Run: headless pygame with SDL's dummy video driver; simulated clock (each Clock.tick advances the game by its frame time, no real sleeping); random seed 0; keys injected as events and as key.get_pressed() state; no mouse input.
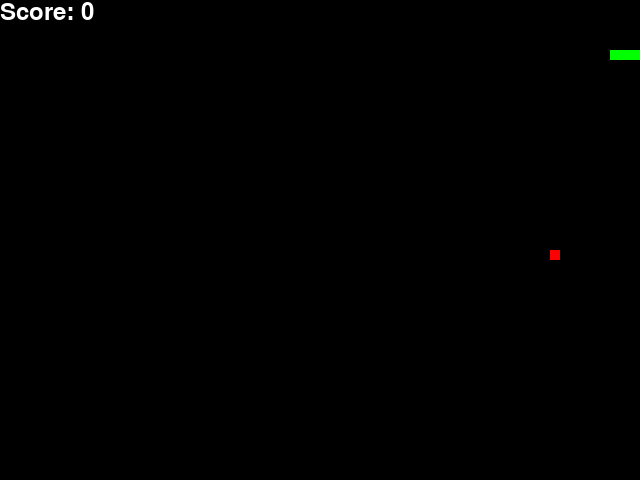
Frame 1 of 1 · flips 1–60 · no input (game ended)

The pygame program that drew these frames:

import pygame
import random

# Initialize Pygame
pygame.init()

# Set up display
width, height = 640, 480
screen = pygame.display.set_mode((width, height))
pygame.display.set_caption("Snake Game")

# Colors
black = (0, 0, 0)
white = (255, 255, 255)
red = (255, 0, 0)
green = (0, 255, 0)

# Snake initial position and direction
snake_pos = [100, 50]
snake_body = [[100, 50], [90, 50], [80, 50]]
snake_speed = 15
snake_dir = "RIGHT"

# Food position
food_pos = [random.randrange(1, (width // 10)) * 10, random.randrange(1, (height // 10)) * 10]
food_spawn = True

# Score
score = 0
font = pygame.font.Font(None, 36)

# Game Over
game_over = False

# Main game loop
while not game_over:
    for event in pygame.event.get():
        if event.type == pygame.QUIT:
            game_over = True

    # Check for key presses
    keys = pygame.key.get_pressed()
    if keys[pygame.K_LEFT] and snake_dir != "RIGHT":
        snake_dir = "LEFT"
    if keys[pygame.K_RIGHT] and snake_dir != "LEFT":
        snake_dir = "RIGHT"
    if keys[pygame.K_UP] and snake_dir != "DOWN":
        snake_dir = "UP"
    if keys[pygame.K_DOWN] and snake_dir != "UP":
        snake_dir = "DOWN"

    # Move the snake
    if snake_dir == "LEFT":
        snake_pos[0] -= 10
    if snake_dir == "RIGHT":
        snake_pos[0] += 10
    if snake_dir == "UP":
        snake_pos[1] -= 10
    if snake_dir == "DOWN":
        snake_pos[1] += 10

    # Update snake body position
    snake_body.insert(0, list(snake_pos))
    if snake_pos[0] == food_pos[0] and snake_pos[1] == food_pos[1]:
        score += 1
        food_spawn = False
    else:
        snake_body.pop()

    # Spawn new food if eaten
    if not food_spawn:
        food_pos = [random.randrange(1, (width // 10)) * 10, random.randrange(1, (height // 10)) * 10]
    food_spawn = True

    # Check for collision with boundaries
    if snake_pos[0] < 0 or snake_pos[0] >= width or snake_pos[1] < 0 or snake_pos[1] >= height:
        game_over = True
        break

    # Check for collision with itself
    for block in snake_body[1:]:
        if snake_pos[0] == block[0] and snake_pos[1] == block[1]:
            game_over = True
            break

    # Update screen
    screen.fill(black)
    for pos in snake_body:
        pygame.draw.rect(screen, green, pygame.Rect(pos[0], pos[1], 10, 10))
    pygame.draw.rect(screen, red, pygame.Rect(food_pos[0], food_pos[1], 10, 10))
    text = font.render("Score: " + str(score), True, white)
    screen.blit(text, [0, 0])
    pygame.display.update()

    # Control game speed
    pygame.time.Clock().tick(snake_speed)

# Quit Pygame
pygame.quit()
quit()
